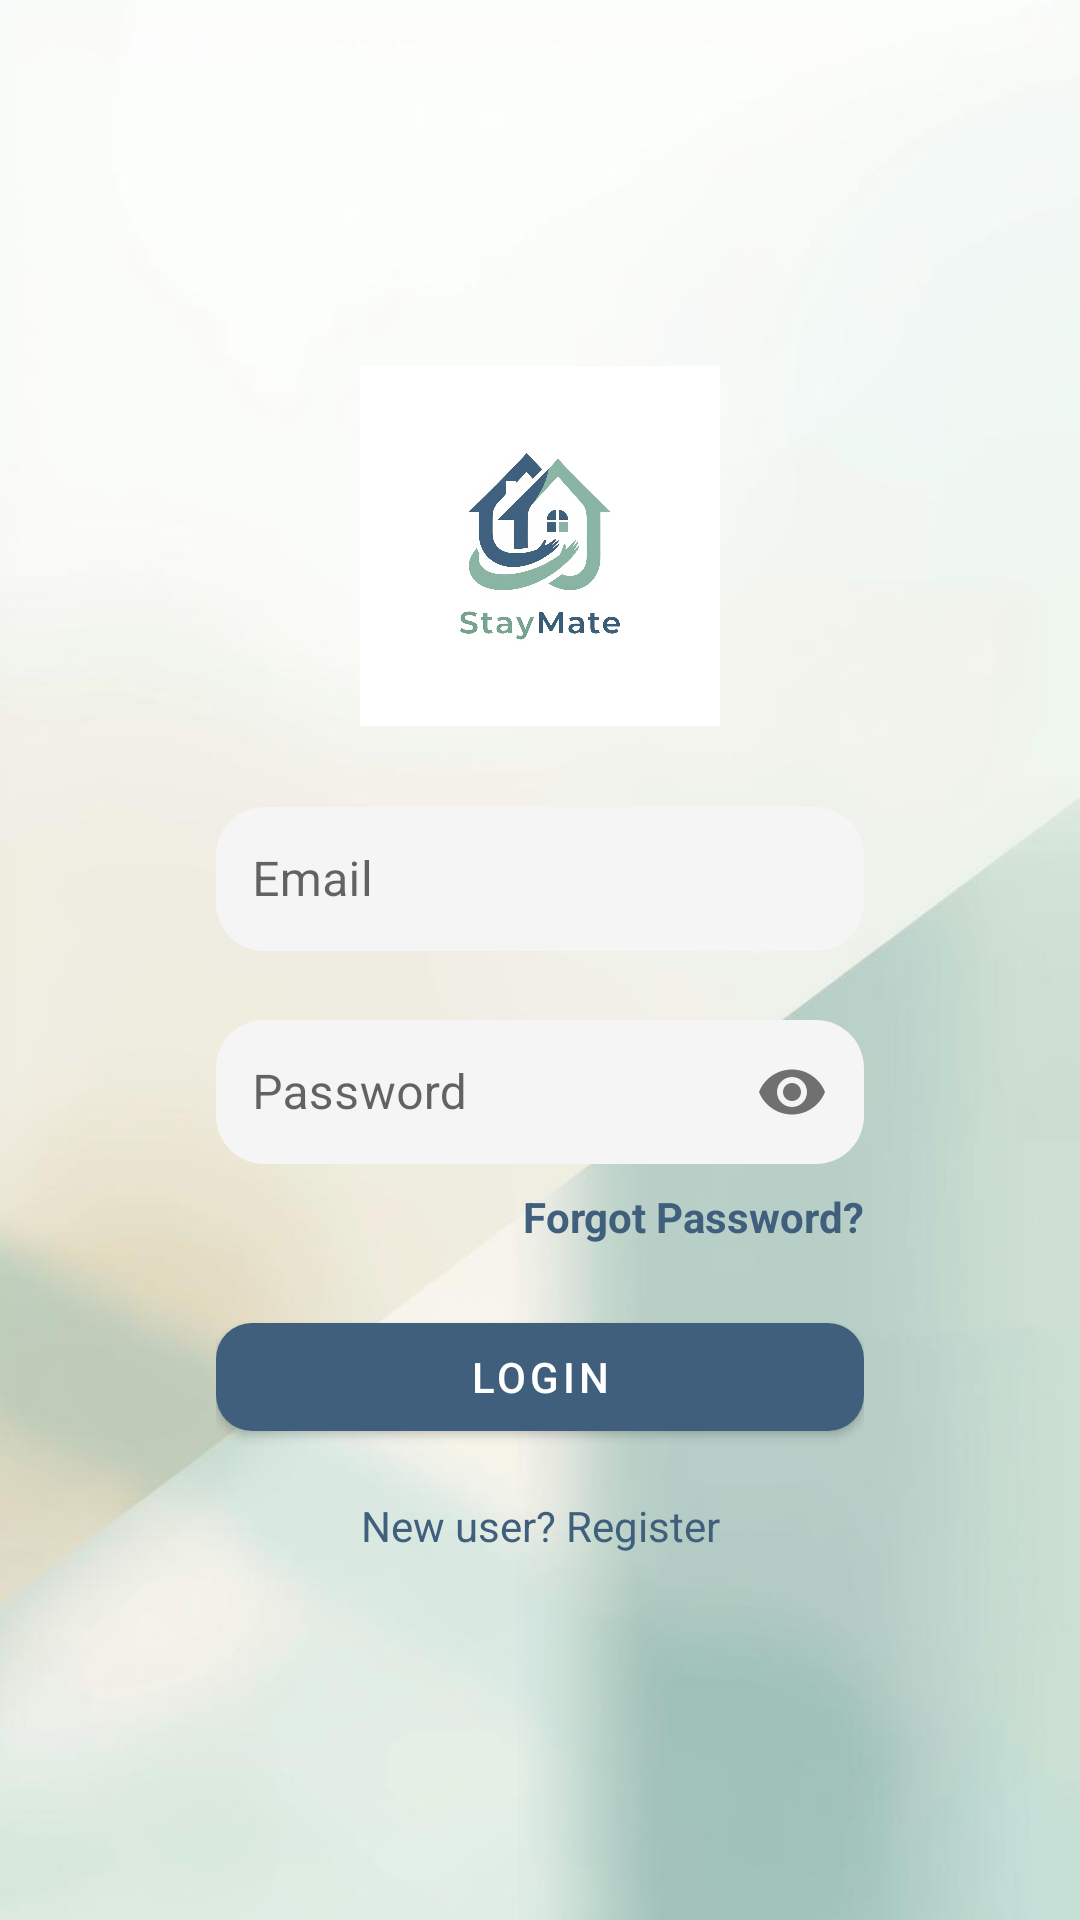

Here is an Android app screen rendered from its layout file. Give the layout XML and the strings, colors and styles it references.
<!-- AndroidManifest.xml: application theme Theme.StayMateApp -->
<!-- res/layout/activity_login.xml -->
<?xml version="1.0" encoding="utf-8"?>
<ScrollView xmlns:android="http://schemas.android.com/apk/res/android"
    xmlns:app="http://schemas.android.com/apk/res-auto"
    android:layout_width="match_parent"
    android:layout_height="match_parent"
    android:gravity="center"
    xmlns:tools="http://schemas.android.com/tools"
    android:fillViewport="true"
    android:background="@drawable/login_background">

    <androidx.constraintlayout.widget.ConstraintLayout
        android:id="@+id/rootLayout"
        android:layout_width="match_parent"
        android:layout_height="wrap_content"
        android:padding="24dp">

        
        <androidx.constraintlayout.widget.ConstraintLayout
            android:id="@+id/loginCard"
            android:layout_width="0dp"
            android:layout_height="wrap_content"
            android:layout_marginStart="24dp"
            android:layout_marginEnd="24dp"
            android:background="@drawable/bg_login_card"
            android:elevation="8dp"
            android:padding="24dp"
            tools:ignore="ContentDescription"
            app:layout_constraintTop_toTopOf="parent"
            app:layout_constraintBottom_toBottomOf="parent"
            app:layout_constraintStart_toStartOf="parent"
            app:layout_constraintEnd_toEndOf="parent"
            app:layout_constraintWidth_max="420dp">

            
            <ImageView
                android:id="@+id/imageLogo"
                android:layout_width="120dp"
                android:layout_height="120dp"
                android:layout_marginBottom="20dp"
                android:contentDescription="@string/app_name"
                app:srcCompat="@drawable/favicon"
                tools:ignore="ImageContrastCheck"
                app:layout_constraintTop_toTopOf="parent"
                app:layout_constraintStart_toStartOf="parent"
                app:layout_constraintEnd_toEndOf="parent"/>

            
            <com.google.android.material.textfield.TextInputLayout
                android:id="@+id/emailLayout"
                android:layout_width="0dp"
                android:layout_height="wrap_content"
                android:layout_marginTop="16dp"
                app:boxBackgroundMode="none"
                app:layout_constraintTop_toBottomOf="@id/imageLogo"
                app:layout_constraintStart_toStartOf="parent"
                app:layout_constraintEnd_toEndOf="parent">

                <com.google.android.material.textfield.TextInputEditText
                    android:id="@+id/etEmail"
                    android:layout_width="match_parent"
                    android:layout_height="48dp"
                    android:background="@drawable/bg_input_rounded"
                    android:hint="@string/hint_email"
                    android:inputType="textEmailAddress"
                    android:autofillHints="emailAddress"
                    android:padding="12dp"/>

            </com.google.android.material.textfield.TextInputLayout>


            
            <com.google.android.material.textfield.TextInputLayout
                android:id="@+id/passwordLayout"
                android:layout_width="0dp"
                android:layout_height="wrap_content"
                android:layout_marginTop="12dp"
                app:endIconMode="password_toggle"
                app:boxBackgroundMode="none"
                app:layout_constraintTop_toBottomOf="@id/emailLayout"
                app:layout_constraintStart_toStartOf="parent"
                app:layout_constraintEnd_toEndOf="parent">

                <com.google.android.material.textfield.TextInputEditText
                    android:id="@+id/etPassword"
                    android:layout_width="match_parent"
                    android:layout_height="48dp"
                    android:background="@drawable/bg_input_rounded"
                    android:hint="@string/hint_password"
                    android:inputType="textPassword"
                    android:imeOptions="actionDone"
                    android:padding="12dp"/>

        </com.google.android.material.textfield.TextInputLayout>

            <TextView
                android:id="@+id/tvForgotPassword"
                android:layout_width="wrap_content"
                android:layout_height="wrap_content"
                android:text="@string/forgot_password"
                android:textColor="@color/sm_blue"
                android:textStyle="bold"
                android:layout_marginTop="8dp"
                app:layout_constraintTop_toBottomOf="@id/passwordLayout"
                app:layout_constraintEnd_toEndOf="parent"/>


            
            <com.google.android.material.button.MaterialButton
                android:id="@+id/btnLogin"
                android:layout_width="0dp"
                android:layout_height="48dp"
                android:layout_marginTop="20dp"
                android:text="@string/btn_login"
                android:textColor="@android:color/white"
                app:backgroundTint="@color/sm_blue"
                app:cornerRadius="12dp"
                app:layout_constraintWidth_max="320dp"
                app:layout_constraintTop_toBottomOf="@id/tvForgotPassword"
                app:layout_constraintStart_toStartOf="parent"
                app:layout_constraintEnd_toEndOf="parent"/>

            <ProgressBar
                android:id="@+id/loginProgress"
                android:layout_width="40dp"
                android:layout_height="40dp"
                android:visibility="gone"
                app:layout_constraintTop_toBottomOf="@id/btnLogin"
                app:layout_constraintStart_toStartOf="parent"
                app:layout_constraintEnd_toEndOf="parent"/>

            
            <TextView
                android:id="@+id/tvRegister"
                android:layout_width="wrap_content"
                android:layout_height="wrap_content"
                android:layout_marginTop="16dp"
                android:text="@string/register_prompt"
                android:textColor="@color/sm_blue"
                app:layout_constraintTop_toBottomOf="@id/loginProgress"
                app:layout_constraintStart_toStartOf="parent"
                app:layout_constraintEnd_toEndOf="parent"/>

        </androidx.constraintlayout.widget.ConstraintLayout>

    </androidx.constraintlayout.widget.ConstraintLayout>

</ScrollView>
<!-- resources referenced by this layout -->
<resources>
  <color name="sm_blue">#3F5F7D</color>
  <!-- drawable bg_input_rounded (drawable) -->
  <shape xmlns:android="http://schemas.android.com/apk/res/android">
      <solid android:color="#F5F5F5"/>
      <corners android:radius="16dp"/>
  </shape>
  <!-- drawable favicon: png bitmap (drawable, 364030 bytes) -->
  <!-- drawable login_background: jpg bitmap (drawable, 67253 bytes) -->
  <string name="app_name">StayMate</string>
  <string name="btn_login">Login</string>
  <string name="forgot_password">Forgot Password?</string>
  <string name="hint_email">Email</string>
  <string name="hint_password">Password</string>
  <string name="register_prompt">New user? Register</string>
  <style name="Theme.StayMateApp" parent="Theme.MaterialComponents.DayNight.NoActionBar">
          parent="Theme.MaterialComponents.DayNight.NoActionBar"&gt;
  
          
          <item name="colorPrimary">@color/sm_blue</item>
          <item name="colorPrimaryVariant">@color/sm_blue</item>
          <item name="colorOnPrimary">@color/white</item>
  
          
          <item name="colorSecondary">@color/sm_green</item>
          <item name="colorSecondaryVariant">@color/sm_green</item>
          <item name="colorOnSecondary">@color/white</item>
  
          
          <item name="android:windowBackground">@color/sm_background</item>
          <item name="android:statusBarColor">@color/sm_background</item>
          <item name="android:navigationBarColor">@color/sm_background</item>
          <item name="android:windowLightStatusBar">true</item>
  
  
      </style>
  <color name="white">#FFFFFF</color>
  <color name="sm_green">#8FB6A1</color>
  <color name="sm_background">#FDFDFD</color>
</resources>
